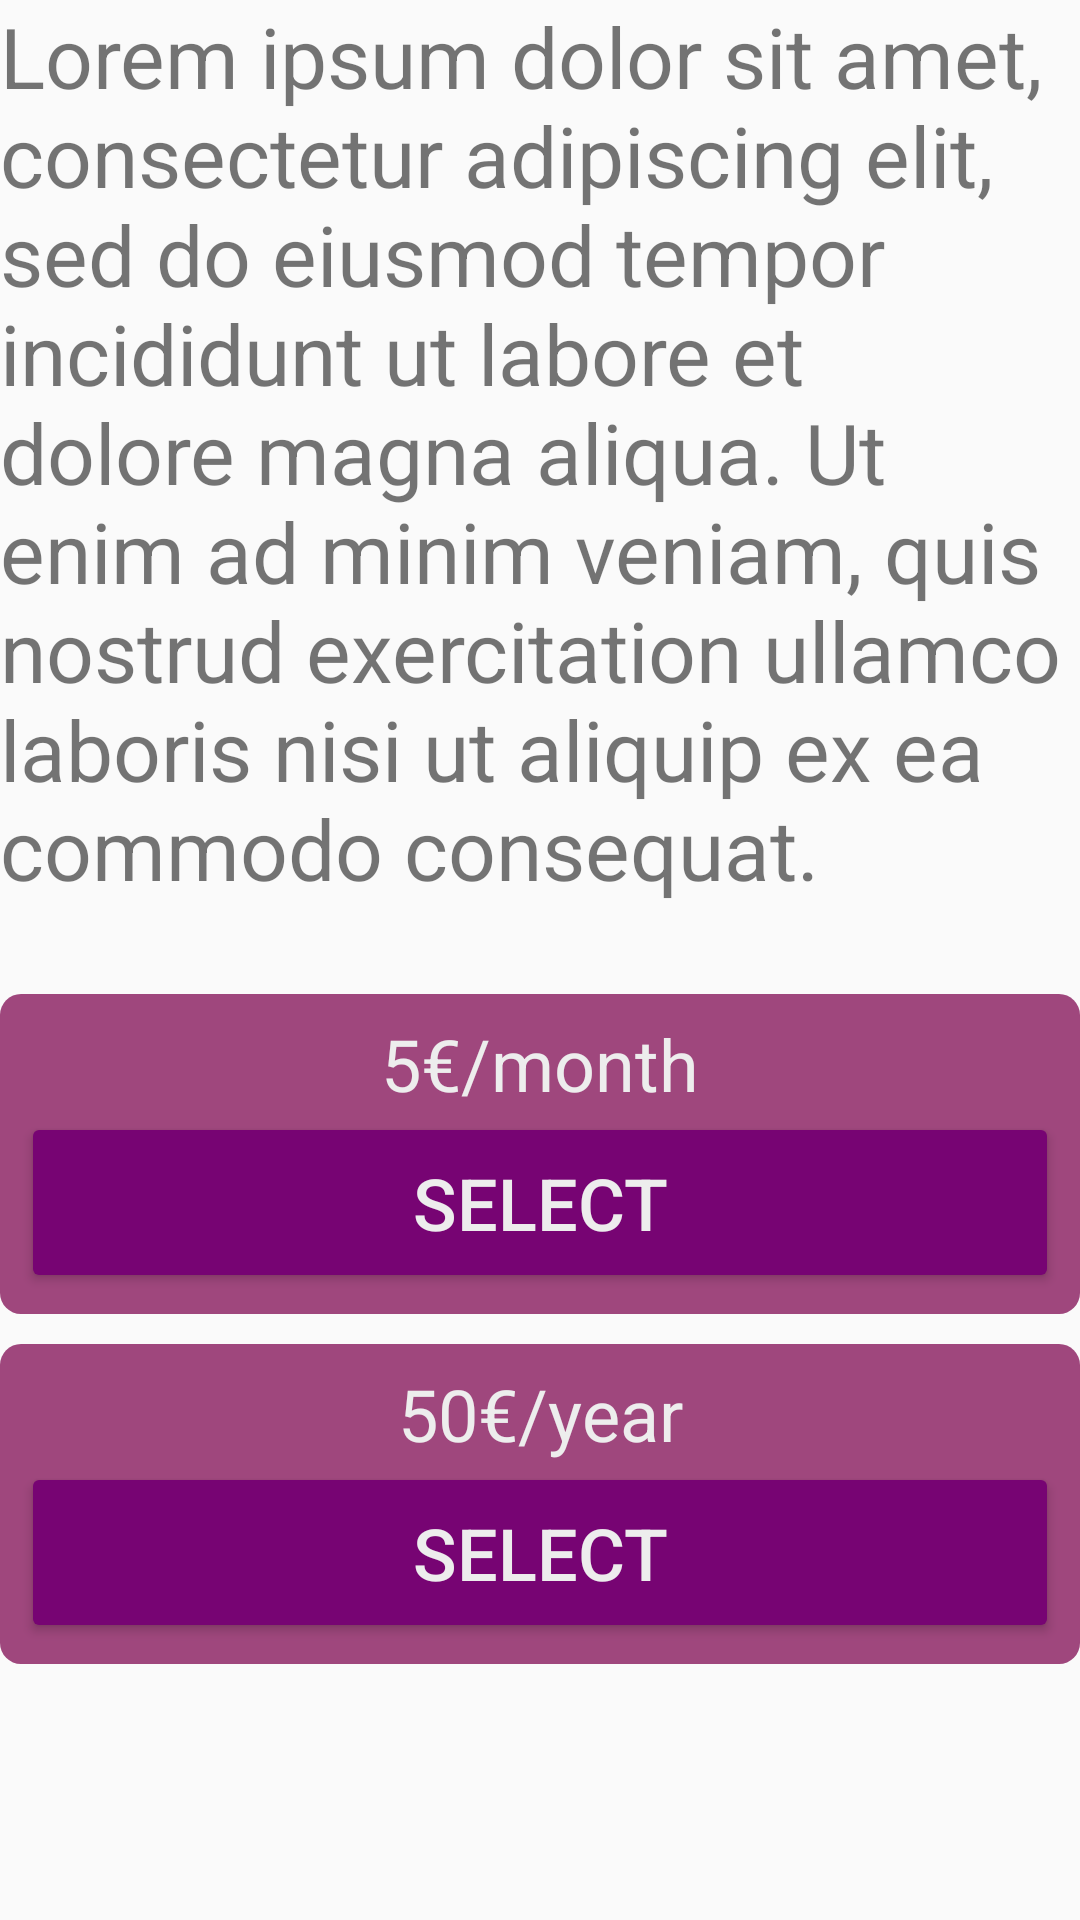

Android layout source for this screen:
<!-- AndroidManifest.xml: application theme Theme.SketchHub -->
<!-- res/layout/premium.xml -->
<?xml version="1.0" encoding="utf-8"?>
<LinearLayout xmlns:android="http://schemas.android.com/apk/res/android"
    android:orientation="vertical"
    android:layout_width="match_parent"
    android:layout_height="match_parent"
    android:layout_margin="10dp">

    <TextView
        android:layout_width="match_parent"
        android:layout_height="wrap_content"
        android:text="Lorem ipsum dolor sit amet, consectetur adipiscing elit, sed do eiusmod tempor incididunt ut labore et dolore magna aliqua. Ut enim ad minim veniam, quis nostrud exercitation ullamco laboris nisi ut aliquip ex ea commodo consequat."
        android:textSize="28sp" />

    <LinearLayout
        android:layout_width="match_parent"
        android:layout_height="wrap_content"
        android:background="@drawable/premium_plan"
        android:orientation="vertical"
        android:padding="7dp"
        android:layout_marginTop="30dp">

        <TextView
            android:layout_width="match_parent"
            android:layout_height="wrap_content"
            android:gravity="center_horizontal"
            android:text="@string/priceMonth"
            android:textColor="@color/lighter_gray"
            android:textSize="24sp" />

        <Button
            android:id="@+id/monthlyPlan"
            android:layout_width="match_parent"
            android:layout_height="wrap_content"
            android:padding="14dp"
            android:text="@string/select"
            android:textSize="24sp"
            android:backgroundTint="@color/premium_purple"
            android:textColor="@color/lighter_gray"
            android:layout_gravity="center_horizontal"/>

    </LinearLayout>

    <LinearLayout
        android:layout_width="match_parent"
        android:layout_height="wrap_content"
        android:background="@drawable/premium_plan"
        android:orientation="vertical"
        android:padding="7dp"
        android:layout_marginTop="10dp" >

        <TextView
            android:layout_width="match_parent"
            android:layout_height="wrap_content"
            android:gravity="center_horizontal"
            android:text="@string/priceYear"
            android:textColor="@color/lighter_gray"
            android:textSize="24sp" />

        <Button
            android:id="@+id/yearlyPlan"
            android:layout_width="match_parent"
            android:layout_height="wrap_content"
            android:padding="14dp"
            android:text="@string/select"
            android:textSize="24sp"
            android:backgroundTint="@color/premium_purple"
            android:textColor="@color/lighter_gray"
            android:layout_gravity="center_horizontal"/>

    </LinearLayout>

</LinearLayout>
<!-- resources referenced by this layout -->
<resources>
  <color name="lighter_gray">#EDEDED</color>
  <color name="premium_purple">#770473</color>
  <!-- drawable premium_plan (drawable) -->
  <?xml version="1.0" encoding="utf-8"?>
  <shape xmlns:android="http://schemas.android.com/apk/res/android">
      <corners android:radius="7dp"/>
      <solid android:color="@color/premium_light_purple"/>
  </shape>
  <string name="priceMonth">5€/month</string>
  <string name="priceYear">50€/year</string>
  <string name="select">Select</string>
  <style name="Theme.SketchHub" parent="android:Theme.Material.Light.NoActionBar" />
  <color name="premium_light_purple">#9F477D</color>
</resources>
